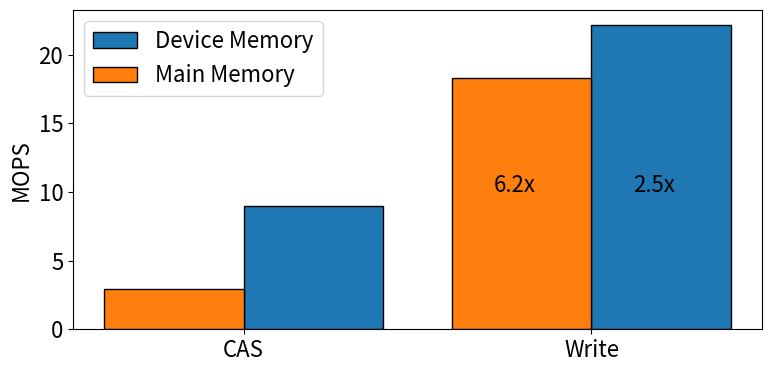

Source code (Python):
import matplotlib
import matplotlib.pyplot as plt
import numpy as np


cas_single_qp_memory=('cas_single_qp_memory', 2863146)
cas_multi_qp_memory=('cas_multi_qp_memory', 2928908)
cas_single_qp_device=('cas_single_qp_device', 0) #I don't think I have this value
cas_multi_qp_device=('cas_multi_qp_device', 8974950) #I don't think I have this value

write_single_qp_memory=('write_single_qp_memory', 18261484)
write_multi_qp_memory=('write_multi_qp_memory', 117935091)
write_single_qp_dev=('write_single_qp_dev', 22137480)
write_multi_qp_dev=('write_multi_qp_dev',22137480)


labels = ["CAS", "Write"]
main_memory=[cas_multi_qp_memory[1],write_single_qp_memory[1]]
device_memory=[cas_multi_qp_device[1],write_single_qp_dev[1]]

# labels = [cas_multi_qp_memory[0], cas_multi_qp_device[0], write_single_qp_memory[0], write_single_qp_dev[0]]
# mops = [cas_multi_qp_memory[1], cas_multi_qp_device[1], write_single_qp_memory[1], write_single_qp_dev[1]]

def div_mil(a):
    return[x/1000000.0 for x in a]

x = np.arange(len(labels))
print(x)

main_memory=div_mil(main_memory)
device_memory=div_mil(device_memory)

width=0.4
plt.rcParams.update({'font.size': 16})
#fig, ax = plt.subplots()
fig, ax = plt.subplots(1,1, figsize=(8,4))

ax.bar(x + width/2, device_memory, width, label="Device Memory", edgecolor='k')
ax.bar(x - width/2, main_memory, width, label="Main Memory", edgecolor='k')
ax.set_xticks(x,labels)

xalign=0.92
ax.text(xalign-(width/2),10,str(round(main_memory[1]/main_memory[0],1))+"x")
ax.text(xalign+(width/2),10,str(round(device_memory[1]/device_memory[0],1))+"x")




# Add some text for labels, title and custom x-axis tick labels, etc.
ax.set_ylabel('MOPS')
#ax.set_xticks(x)
#ax.set_xticklabels(labels)
ax.legend()

fig.tight_layout()
figname="cas_vs_writes"
plt.savefig(figname+".pdf")
plt.savefig(figname+".png")